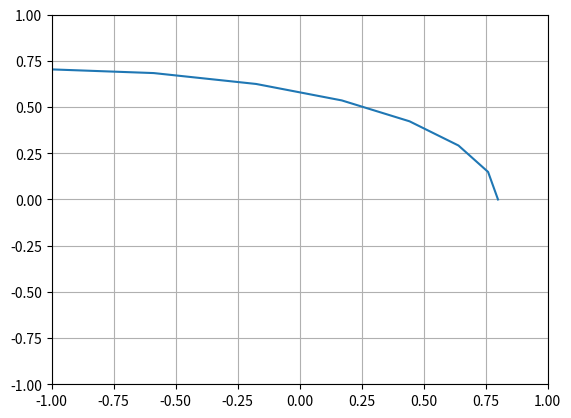

The matplotlib source for this figure:
from matplotlib import pyplot as plt

a=[0.4, 1, 4, 1.5, 0.8]
x=[]
y=[]
eps=0.1

for w in range(0, 10):
    w1=w*eps 
    x.append(a[0]*w1**4-a[2]*w1**2+a[4])  #Re
    y.append(a[3]*w1-a[1]*w1**3)          #Im

plt.xlim(-1, 1)
plt.ylim(-1, 1)
plt.plot(x,y)
plt.grid(True)
plt.show()
